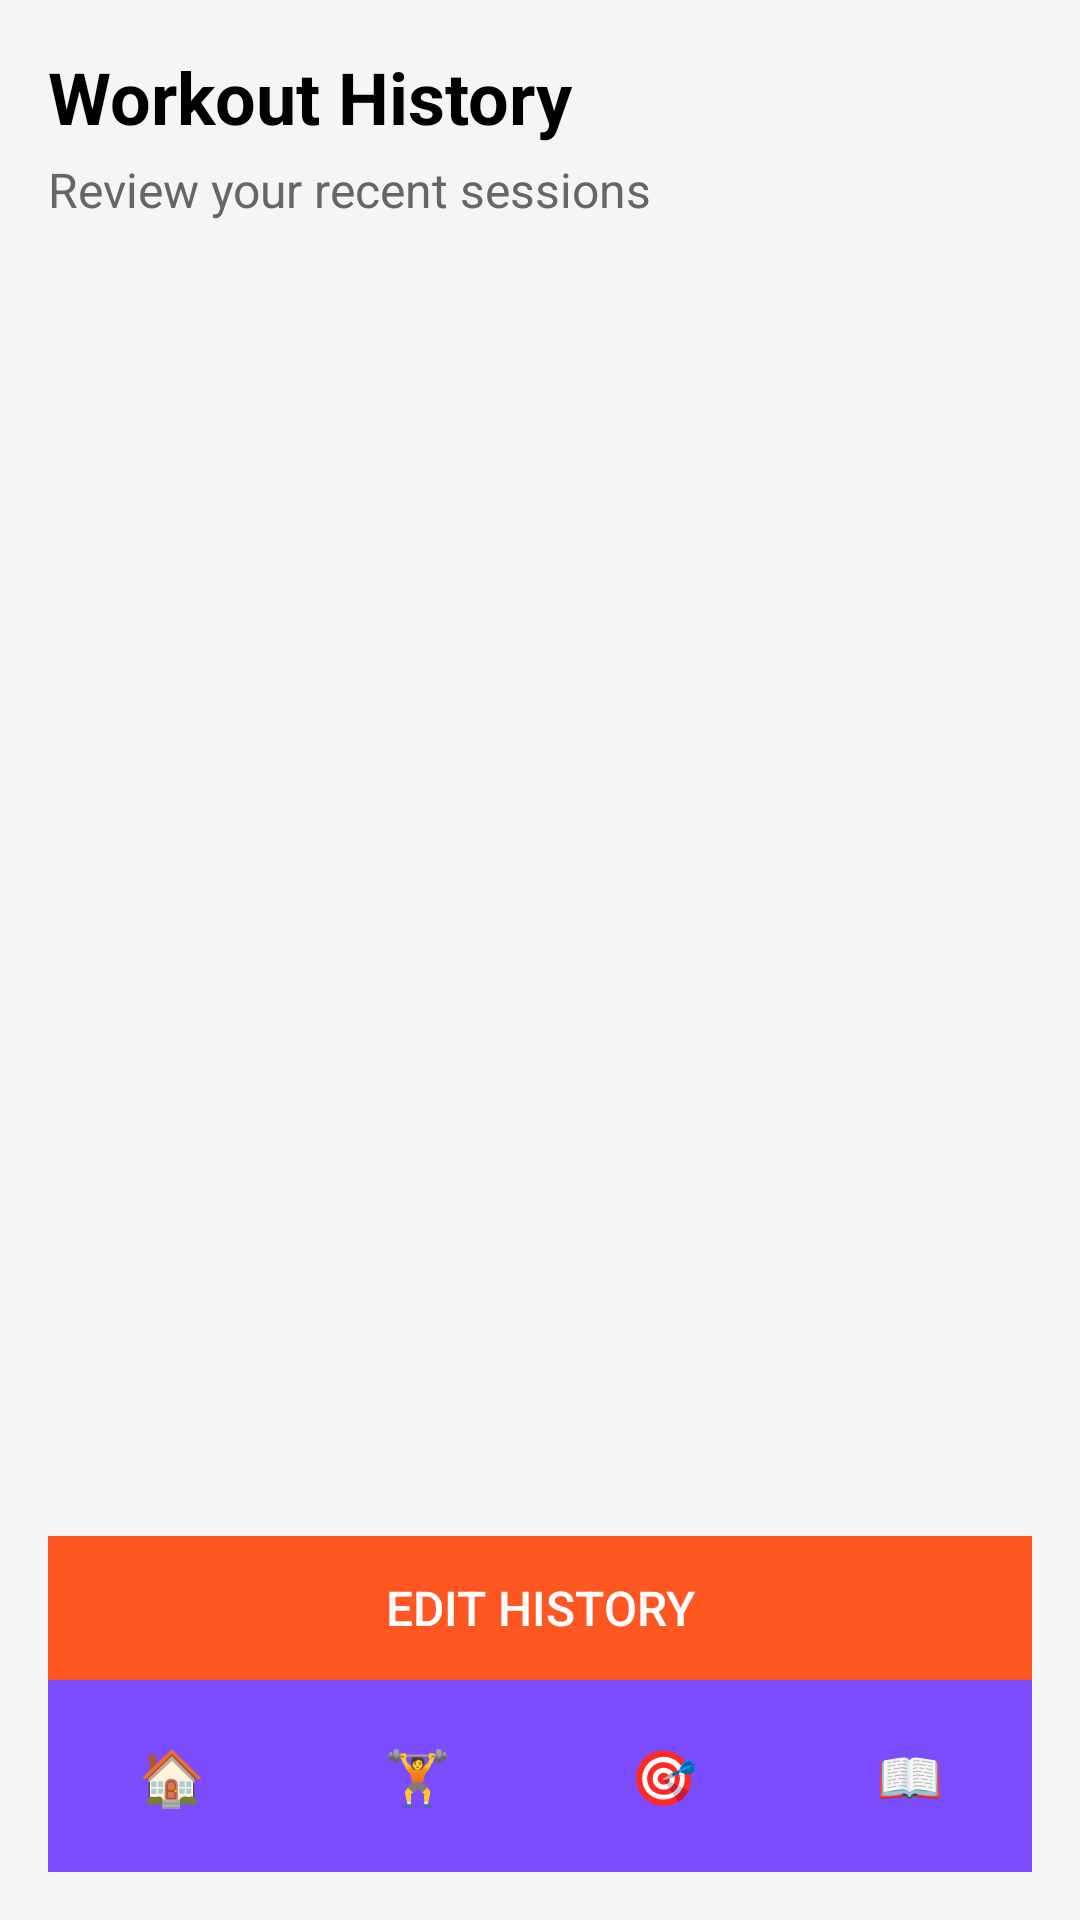

Layout XML and referenced resources for this Android screen:
<!-- AndroidManifest.xml: application theme Theme.FitnessHabitTracker -->
<!-- res/layout/activity_history.xml -->
<RelativeLayout xmlns:android="http://schemas.android.com/apk/res/android"
    xmlns:app="http://schemas.android.com/apk/res-auto"
    android:layout_width="match_parent"
    android:layout_height="match_parent"
    android:background="#F5F5F5"
    android:padding="16dp">

    
    <ScrollView
        android:id="@+id/historyScroll"
        android:layout_width="match_parent"
        android:layout_height="match_parent"
        android:layout_above="@id/bottomSection">

        <LinearLayout
            android:id="@+id/historyContainer"
            android:layout_width="match_parent"
            android:layout_height="wrap_content"
            android:orientation="vertical">

            
            <TextView
                android:layout_width="wrap_content"
                android:layout_height="wrap_content"
                android:text="@string/activity_history"
                android:textSize="24sp"
                android:textStyle="bold"
                android:textColor="#000000"
                android:layout_marginBottom="4dp" />

            <TextView
                android:layout_width="wrap_content"
                android:layout_height="wrap_content"
                android:text="@string/small_headliner"
                android:textSize="16sp"
                android:textColor="#666666"
                android:layout_marginBottom="16dp" />

            

        </LinearLayout>
    </ScrollView>

    
    <LinearLayout
        android:id="@+id/bottomSection"
        android:layout_width="match_parent"
        android:layout_height="wrap_content"
        android:orientation="vertical"
        android:layout_alignParentBottom="true">

        
        <Button
            android:id="@+id/btnEditHistory"
            android:layout_width="match_parent"
            android:layout_height="wrap_content"
            android:text="@string/edit_history"
            android:textSize="16sp"
            android:textColor="#FFFFFF"
            android:background="#FF5722"
            android:padding="12dp" />

        
        <LinearLayout
            android:id="@+id/bottomNav"
            android:layout_width="match_parent"
            android:layout_height="wrap_content"
            android:orientation="horizontal"
            android:gravity="center"
            android:background="#7C4DFF"
            android:paddingVertical="8dp"
            android:weightSum="4"
            android:elevation="6dp">

            <Button
                android:id="@+id/navDashboard"
                android:layout_width="0dp"
                android:layout_height="wrap_content"
                android:layout_weight="1"
                android:text="@string/dash"
                android:background="@android:color/transparent"
                android:textColor="#FFFFFF"
                android:textSize="18sp" />

            <Button
                android:id="@+id/navTraining"
                android:layout_width="0dp"
                android:layout_height="wrap_content"
                android:layout_weight="1"
                android:text="@string/train"
                android:background="@android:color/transparent"
                android:textColor="#FFFFFF"
                android:textSize="18sp" />

            <Button
                android:id="@+id/navGoals"
                android:layout_width="0dp"
                android:layout_height="wrap_content"
                android:layout_weight="1"
                android:text="@string/goals"
                android:background="@android:color/transparent"
                android:textColor="#FFFFFF"
                android:textSize="18sp" />

            <Button
                android:id="@+id/navHistory"
                android:layout_width="0dp"
                android:layout_height="wrap_content"
                android:layout_weight="1"
                android:text="@string/history"
                android:background="@android:color/transparent"
                android:textColor="#FFFFFF"
                android:textSize="18sp" />
        </LinearLayout>
    </LinearLayout>
</RelativeLayout>
<!-- resources referenced by this layout -->
<resources>
  <string name="activity_history">Workout History</string>
  <string name="dash">🏠</string>
  <string name="edit_history">Edit History</string>
  <string name="goals">🎯</string>
  <string name="history">📖</string>
  <string name="small_headliner">Review your recent sessions</string>
  <string name="train">🏋️</string>
  <style name="Theme.FitnessHabitTracker" parent="android:Theme.Material.Light.NoActionBar" />
</resources>
